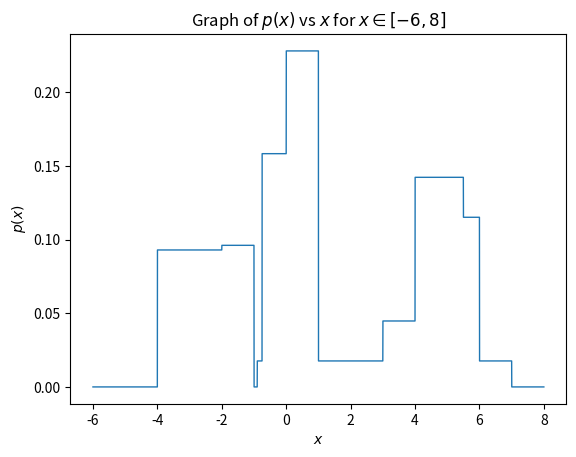
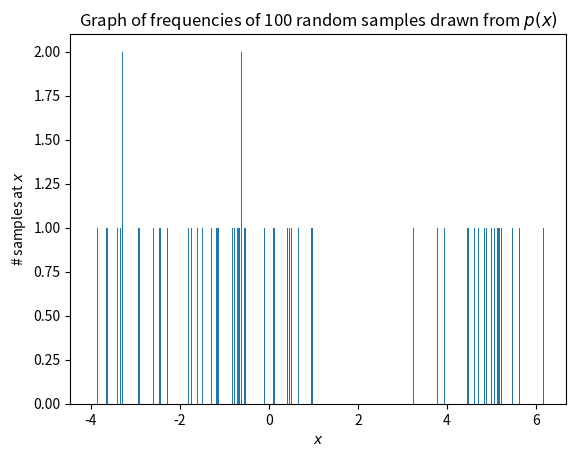
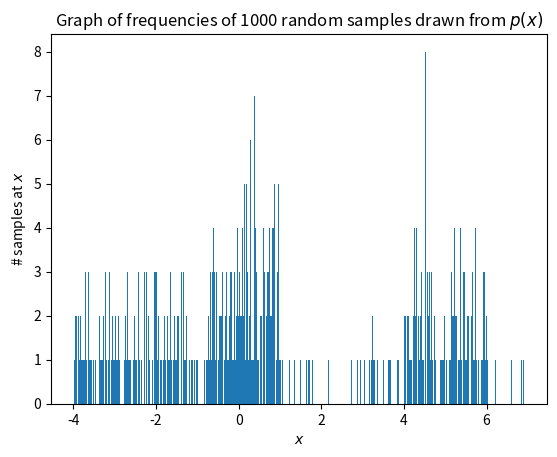
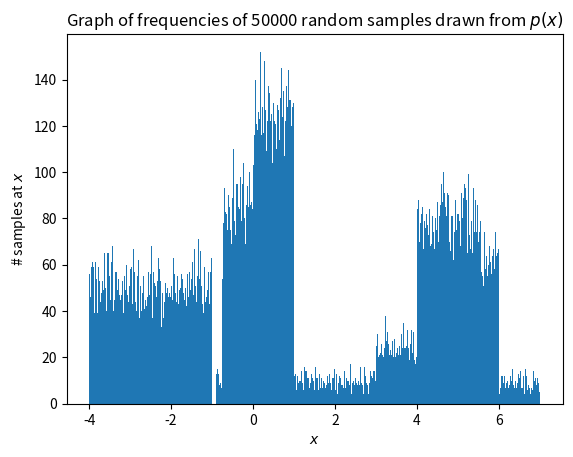

The matplotlib source for these figures, in order:
import numpy as np
import matplotlib.pyplot as plt
import math
import random
from functools import reduce

# Create our list
delta_x = 0.001
x = np.arange(-6, 8, delta_x)

WeightedUniformDistribution = tuple[float, float, float]

mixands: list[WeightedUniformDistribution] = [
    (0.1859, -4, -2),
    (0.0961, -2, -1),
    (0.1055, -0.75, 0),
    (0.2104, 0, 1),
    (0.0678, 3, 5.5),
    (0.1950, 4, 6),
    (0.1393, -0.9, 7),
]


def p_at_x(x) -> float:
    sum = 0
    for mixand in mixands:
        if x < mixand[1] or x >= mixand[2]:
            continue
        b_minus_a = mixand[2] - mixand[1]
        sum += mixand[0] / b_minus_a
    return sum


p_x = [p_at_x(val) for val in x]

# Here is where we plot the graph for question part b)
plt.xlabel(r"$x$")
plt.ylabel(r"$p(x)$")
plt.title(r"Graph of $p(x)$ vs $x$ for $x\in[-6, 8]$")
plt.plot(x, p_x, linewidth=1.0)
plt.show()

# The following code is for question part c)
print("Question part c).")
estimated_mean = 0
for x_value, p_x_value in zip(x, p_x):
    estimated_mean += x_value * p_x_value * delta_x

print(f"Estimated Mean: {estimated_mean:.6f}")

calculated_mean = 0
for m in mixands:
    calculated_mean += ((m[1] + m[2]) / 2) * m[0]

print(f"Calculated Mean: {calculated_mean:.6f}")

estimated_variance = 0
for x_value, p_x_value in zip(x, p_x):
    estimated_variance += x_value * x_value * p_x_value * delta_x

estimated_variance -= estimated_mean * estimated_mean

print(f"Estimated variance = {estimated_variance:.6f}")

calculated_variance = 0
for m in mixands:
    calculated_variance += (m[0] / (3 * (m[2] - m[1]))) * (m[2] ** 3 - m[1] ** 3)
calculated_variance -= calculated_mean**2
print(f"Calculated variance = {calculated_variance:.6f}")


differential_entropy = 0
for p_x_value in p_x:
    if p_x_value == 0:
        continue
    differential_entropy += -p_x_value * math.log(p_x_value) * delta_x

print(f"Differential Entropy: {differential_entropy:.6f}")

kl_divergence = 0
for p_x_value in p_x:
    if p_x_value == 0:
        continue
    kl_divergence += p_x_value * math.log(p_x_value / (1 / 11)) * delta_x

print(f"Kullback-Leibler Divergence: {kl_divergence:.6f}")

# Use rejection sampling.
# First find maximum value of p(x)
maximum = 0
for p in p_x:
    maximum = max(maximum, p)


# The following code is for question part d)
def generate_sample_set(n: int) -> list[float]:
    sample_set = list[float]()
    while len(sample_set) < n:
        # P(x) is non-zero on the range [-4, 7]
        x = random.uniform(-4, 7)
        p_x = p_at_x(x)
        # Now scale to 'maximum'
        threshold = random.uniform(0, maximum)
        if p_x >= threshold:
            sample_set.append(x)
    return sample_set


sample_set_100 = generate_sample_set(100)
sample_set_1000 = generate_sample_set(1000)
sample_set_50000 = generate_sample_set(50000)

plt.xlabel(r"$x$")
plt.ylabel(r"# samples at $x$")
plt.title(r"Graph of frequencies of 100 random samples drawn from $p(x)$")
plt.hist(sample_set_100, bins=1000)
plt.show()

plt.xlabel(r"$x$")
plt.ylabel(r"# samples at $x$")
plt.title(r"Graph of frequencies of 1000 random samples drawn from $p(x)$")
plt.hist(sample_set_1000, bins=1000)
plt.show()

plt.xlabel(r"$x$")
plt.ylabel(r"# samples at $x$")
plt.title(r"Graph of frequencies of 50000 random samples drawn from $p(x)$")
plt.hist(sample_set_50000, bins=1000)
plt.show()

# The following code is for question part e)
print("\n\nQuestion part e).")
# Monte Carlo approximations
# Expected value of X.
e_x_100_samples = reduce(lambda acc, x: acc + x, sample_set_100) / len(sample_set_100)
e_x_1000_samples = reduce(lambda acc, x: acc + x, sample_set_1000) / len(
    sample_set_1000
)
e_x_50000_samples = reduce(lambda acc, x: acc + x, sample_set_50000) / len(
    sample_set_50000
)
print(
    f"M-C approximation of E[x] (100-sample, 1000-sample, 50000-sample)"
    f" = ({e_x_100_samples:.6f}, {e_x_1000_samples:.6f}, {e_x_50000_samples:.6f})"
)

var_x_100_samples = reduce(
    lambda acc, x: acc + (x - e_x_100_samples) ** 2, sample_set_100
) / len(sample_set_100)
var_x_1000_samples = reduce(
    lambda acc, x: acc + (x - e_x_1000_samples) ** 2, sample_set_1000
) / len(sample_set_1000)
var_x_50000_samples = reduce(
    lambda acc, x: acc + (x - e_x_50000_samples) ** 2, sample_set_50000
) / len(sample_set_50000)
print(
    f"M-C approximation of var(x) (100-sample, 1000-sample, 50000-sample)"
    f" = ({var_x_100_samples:.6f}, {var_x_1000_samples:.6f}, {var_x_50000_samples:.6f})"
)

de_px_100_samples = reduce(
    lambda acc, x: acc + (-math.log(p_at_x(x)) if p_at_x(x) != 0 else 0), sample_set_100
) / len(sample_set_100)
de_px_1000_samples = reduce(
    lambda acc, x: acc + (-math.log(p_at_x(x)) if p_at_x(x) != 0 else 0),
    sample_set_1000,
) / len(sample_set_1000)
de_px_50000_samples = reduce(
    lambda acc, x: acc + (-math.log(p_at_x(x)) if p_at_x(x) != 0 else 0),
    sample_set_50000,
) / len(sample_set_50000)

print(
    f"M-C approximation of differential entropy (100-sample, 1000-sample, 50000-sample)"
    f" = ({de_px_100_samples:.6f}, {de_px_1000_samples:.6f}, {de_px_50000_samples:.6f})"
)

kl_px_100_samples = reduce(
    lambda acc, x: acc + (math.log(p_at_x(x) / (1 / 11)) if p_at_x(x) != 0 else 0),
    sample_set_100,
) / len(sample_set_100)
kl_px_1000_samples = reduce(
    lambda acc, x: acc + (math.log(p_at_x(x) / (1 / 11)) if p_at_x(x) != 0 else 0),
    sample_set_1000,
) / len(sample_set_1000)
kl_px_50000_samples = reduce(
    lambda acc, x: acc + (math.log(p_at_x(x) / (1 / 11)) if p_at_x(x) != 0 else 0),
    sample_set_50000,
) / len(sample_set_50000)

print(
    f"M-C approximation of K-L divergence (100-sample, 1000-sample, 50000-sample)"
    f" = ({kl_px_100_samples:.6f}, {kl_px_1000_samples:.6f}, {kl_px_50000_samples:.6f})"
)
